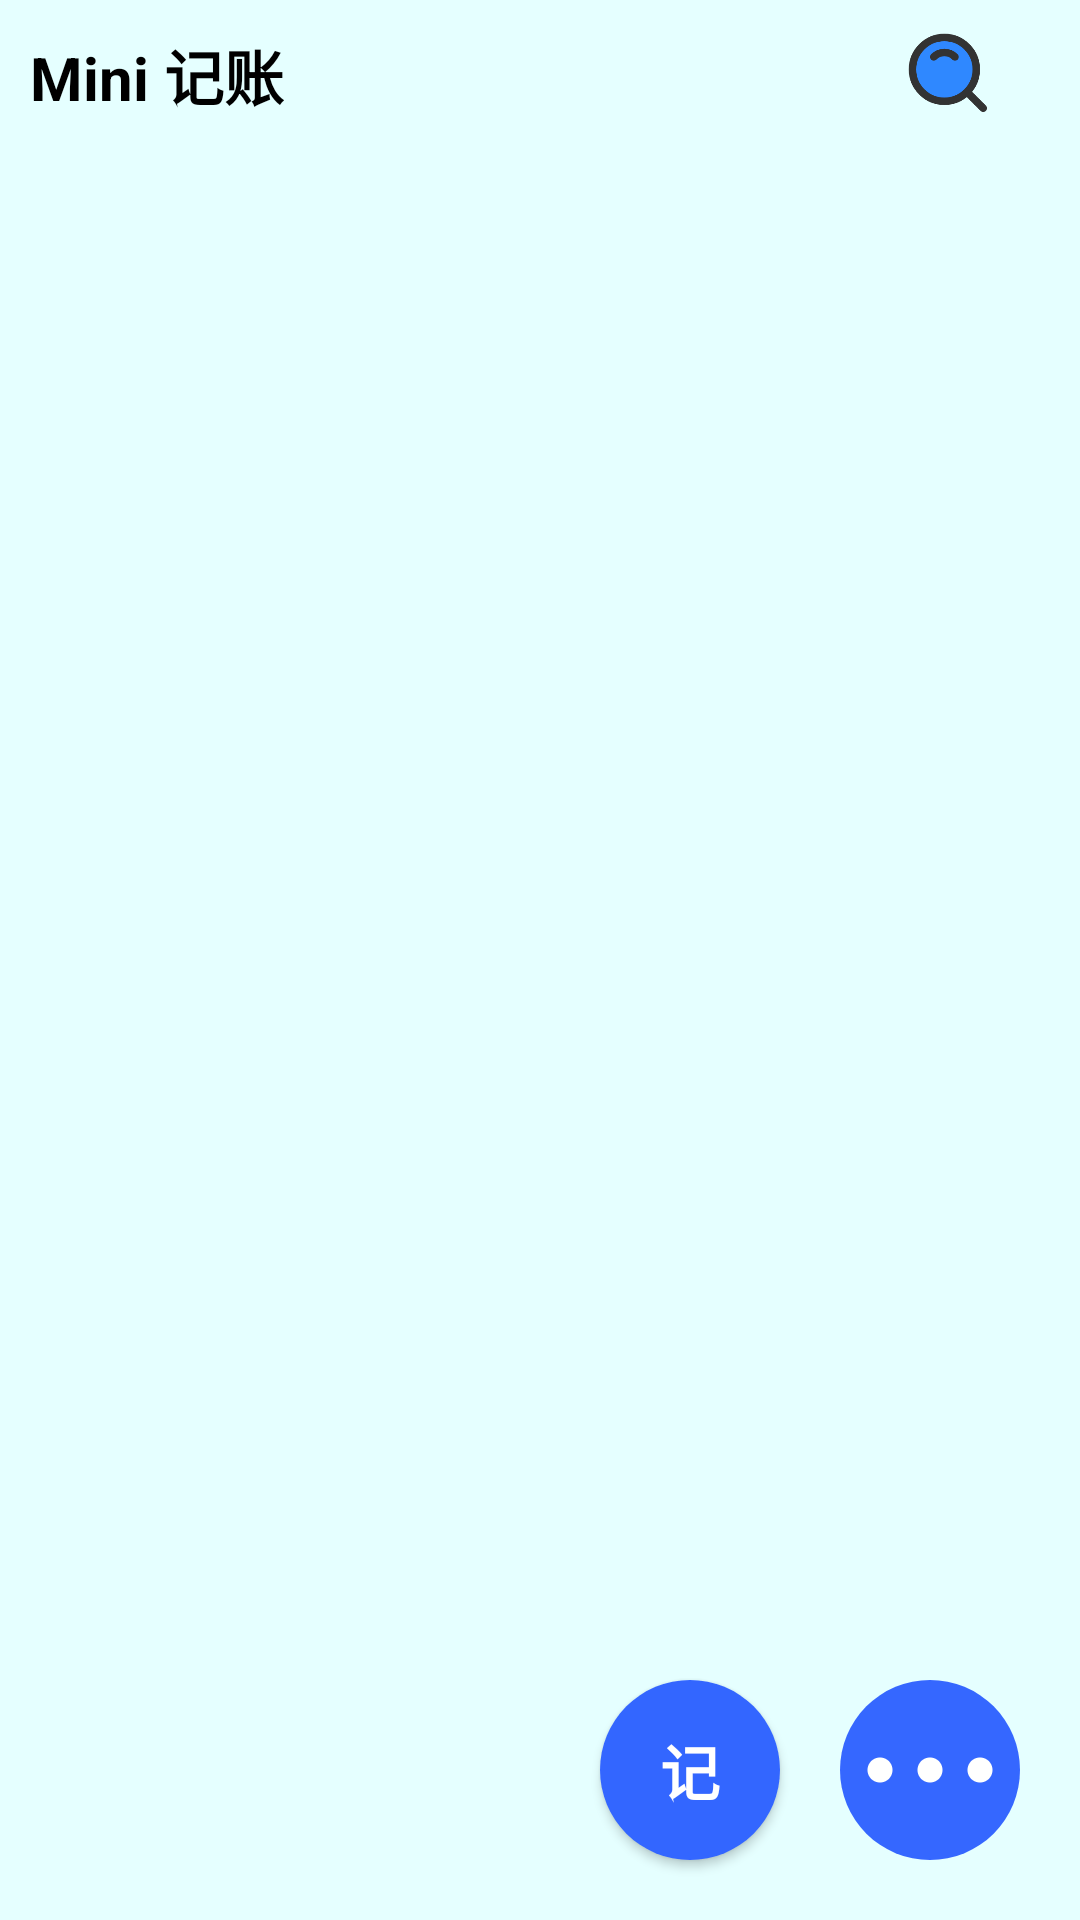

Here is an Android app screen rendered from its layout file. Give the layout XML and the strings, colors and styles it references.
<!-- AndroidManifest.xml: application theme Theme.GreatAssignment -->
<!-- res/layout/activity_main.xml -->
<?xml version="1.0" encoding="utf-8"?>
<RelativeLayout xmlns:android="http://schemas.android.com/apk/res/android"
    android:layout_width="match_parent"
    android:layout_height="match_parent"
    android:background="@color/grey_light"
    android:orientation="vertical">

    <RelativeLayout
        android:id="@+id/main_top"
        android:layout_width="match_parent"
        android:layout_height="50dp">

        <TextView
            android:id="@+id/app_name"
            android:layout_width="wrap_content"
            android:layout_height="match_parent"
            android:gravity="center"
            android:padding="10dp"
            android:text="@string/app_name"
            android:textColor="@color/black"
            android:textSize="20sp"
            android:textStyle="bold" />

        <ImageView
            android:id="@+id/main_iv_search"
            android:layout_width="wrap_content"
            android:layout_height="match_parent"
            android:layout_alignParentRight="true"
            android:onClick="onClick"
            android:padding="10dp"
            android:src="@mipmap/search" />
    </RelativeLayout>

    <ListView
        android:id="@+id/main_lv"
        android:layout_width="match_parent"
        android:layout_height="match_parent"
        android:layout_below="@id/main_top"
        android:divider="@null"
        android:dividerHeight="6dp"
        android:padding="10dp"
        android:scrollbars="none" />

    <ImageButton
        android:id="@+id/main_btn_more"
        android:layout_width="60dp"
        android:layout_height="60dp"
        android:layout_alignParentRight="true"
        android:layout_alignParentBottom="true"
        android:layout_margin="20dp"
        android:background="@drawable/main_morebtn_bg"
        android:onClick="onClick"
        android:src="@mipmap/more" />

    <Button
        android:id="@+id/main_btn_edit"
        android:layout_width="60dp"
        android:layout_height="60dp"
        android:layout_alignBottom="@id/main_btn_more"
        android:layout_toLeftOf="@id/main_btn_more"
        android:background="@drawable/main_recordbtn_bg"
        android:onClick="onClick"
        android:text="@string/edit"
        android:textColor="@color/white"
        android:textSize="20sp"
        android:textStyle="bold" />


</RelativeLayout>
<!-- resources referenced by this layout -->
<resources>
  <color name="black">#FF000000</color>
  <color name="grey_light">#e5ffff</color>
  <color name="white">#FFFFFFFF</color>
  <!-- drawable main_morebtn_bg (drawable) -->
  <?xml version="1.0" encoding="utf-8"?>
  <shape xmlns:android="http://schemas.android.com/apk/res/android"
      android:shape="oval">
      
      <solid android:color="@color/blue_3366ff"></solid>
  
  </shape>
  <!-- drawable main_recordbtn_bg (drawable) -->
  <?xml version="1.0" encoding="utf-8"?>
  <shape xmlns:android="http://schemas.android.com/apk/res/android"
      android:shape="oval">
      
      <solid android:color="@color/blue_3366ff" />
  
  </shape>
  <!-- mipmap more: png bitmap (mipmap-mdpi, 197 bytes) -->
  <!-- mipmap search: png bitmap (mipmap-mdpi, 1213 bytes) -->
  <string name="app_name">Mini 记账</string>
  <string name="edit">记</string>
  <style name="Theme.GreatAssignment" parent="Theme.MaterialComponents.DayNight.NoActionBar.Bridge">
          
          <item name="colorPrimary">@color/purple_500</item>
          <item name="colorPrimaryVariant">@color/black</item>
          <item name="colorOnPrimary">@color/white</item>
          
          <item name="colorSecondary">@color/teal_200</item>
          <item name="colorSecondaryVariant">@color/teal_700</item>
          <item name="colorOnSecondary">@color/black</item>
          
          <item name="android:statusBarColor" tools:targetApi="l">?attr/colorPrimaryVariant</item>
          
      </style>
  <color name="blue_3366ff">#3366ff</color>
  <color name="purple_500">#FF6200EE</color>
  <color name="teal_200">#FF03DAC5</color>
  <color name="teal_700">#FF018786</color>
</resources>
